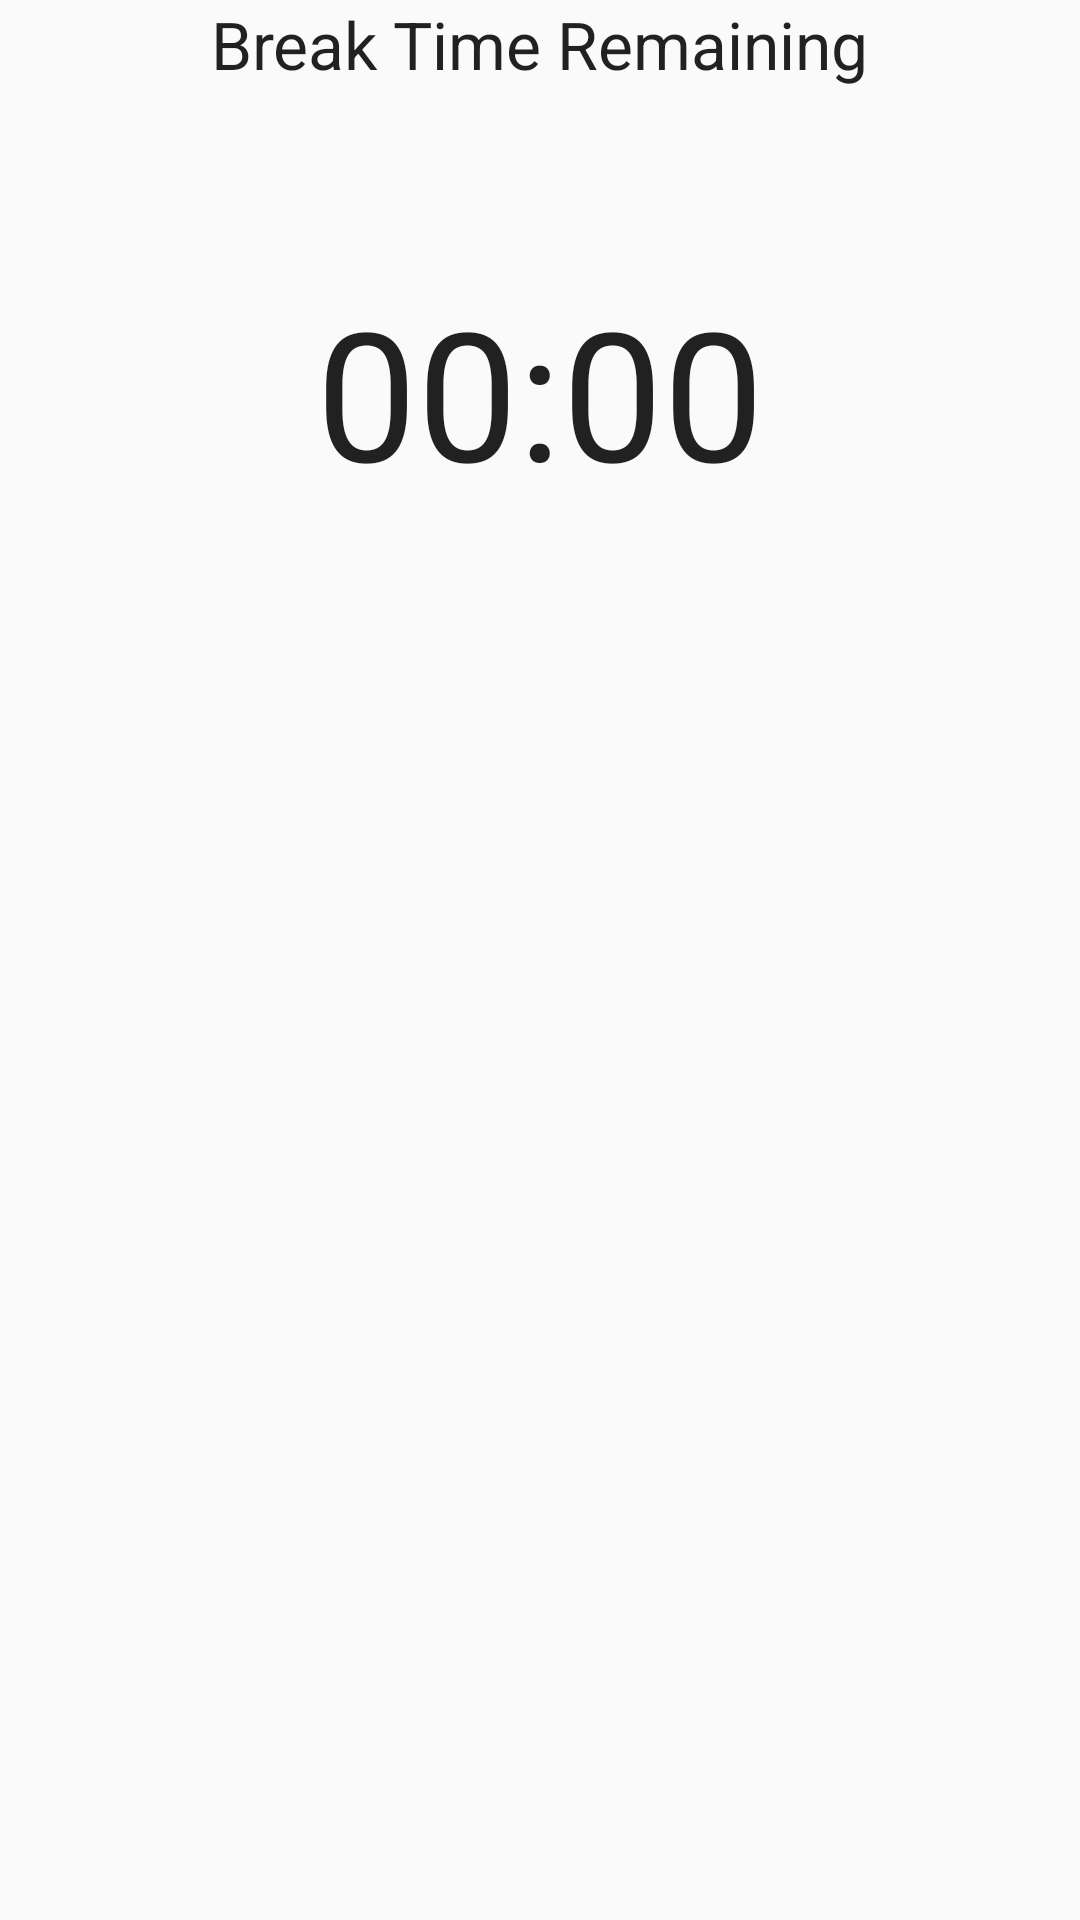

Here is an Android app screen rendered from its layout file. Give the layout XML and the strings, colors and styles it references.
<!-- AndroidManifest.xml: application theme AppTheme -->
<!-- res/layout/activity_break_activity.xml -->
<RelativeLayout xmlns:android="http://schemas.android.com/apk/res/android"
    xmlns:tools="http://schemas.android.com/tools" android:layout_width="match_parent"
    android:layout_height="match_parent" android:paddingLeft="@dimen/activity_horizontal_margin"
    android:paddingRight="@dimen/activity_horizontal_margin"
    android:paddingTop="@dimen/activity_vertical_margin"
    android:paddingBottom="@dimen/activity_vertical_margin"
    tools:context="hcicourse.hciproject.activities.Break_activity">

    <TextView
        android:layout_width="wrap_content"
        android:layout_height="wrap_content"
        android:textAppearance="?android:attr/textAppearanceLarge"
        android:text="Break Time Remaining"
        android:id="@+id/textView8"
        android:layout_alignParentTop="true"
        android:layout_centerHorizontal="true" />

    <TextView
        android:layout_width="wrap_content"
        android:layout_height="wrap_content"
        android:textAppearance="?android:attr/textAppearanceLarge"
        android:text="00:00"
        android:id="@+id/activity_break_time"
        android:layout_below="@+id/textView8"
        android:layout_centerHorizontal="true"
        android:layout_marginTop="61dp"
        android:textSize="60dp" />

    <Button
        android:layout_width="wrap_content"
        android:layout_height="wrap_content"
        android:text="Proceed"
        android:id="@+id/button3"
        android:layout_alignParentBottom="true"
        android:layout_centerHorizontal="true"
        android:visibility="gone"/>
</RelativeLayout>
<!-- resources referenced by this layout -->
<resources>
  <style name="AppTheme" parent="Theme.AppCompat.Light.DarkActionBar">
          
          <item name="colorPrimary">@color/colorPrimary</item>
          <item name="colorPrimaryDark">@color/colorPrimaryDark</item>
          <item name="colorAccent">@color/colorAccent</item>
      </style>
  <!-- not gathered from this repository: default colours our renderer supplied (Android Studio template values) -->
  <color name="colorPrimary">#FF6200EE</color>
  <color name="colorPrimaryDark">#FF3700B3</color>
  <color name="colorAccent">#FF03DAC5</color>
</resources>
